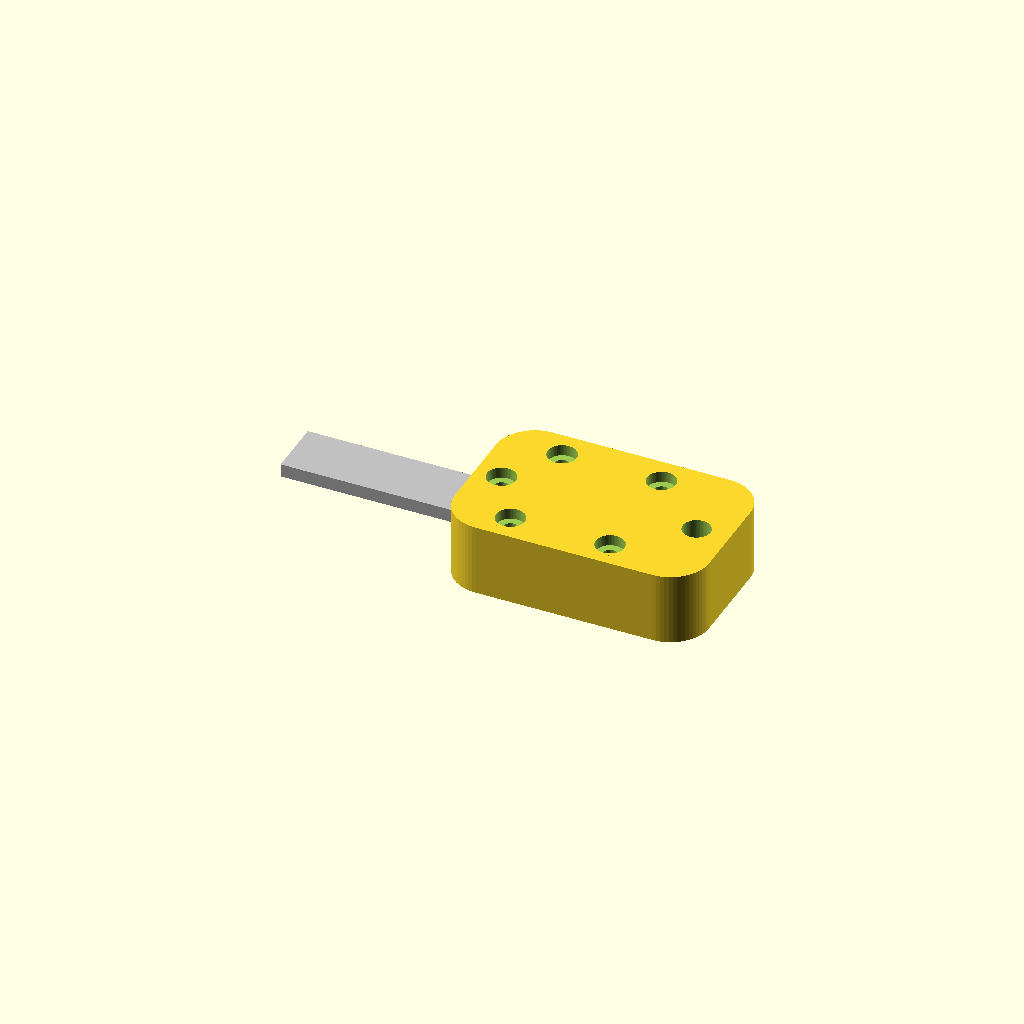
Cell 1 — every parameter at its default value.
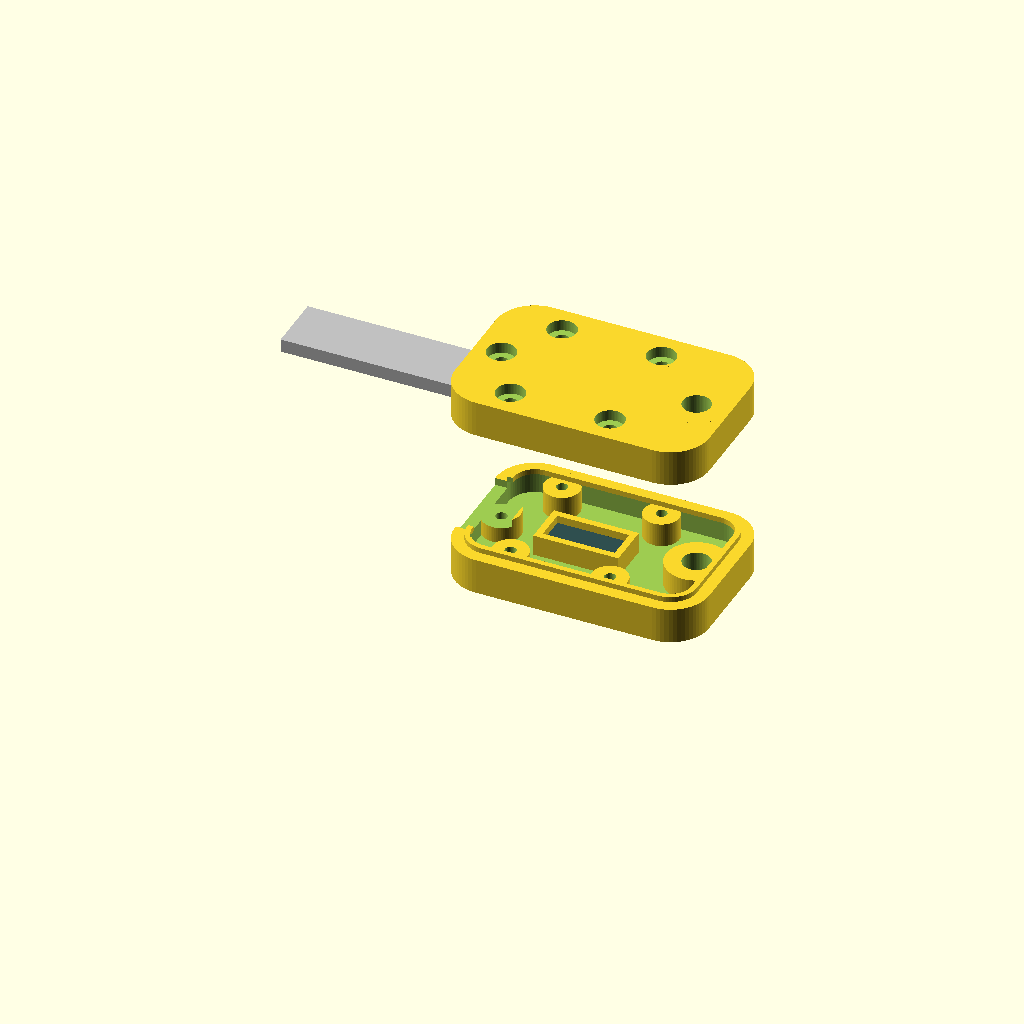
Cell 2: render_mode = "assembly_open" (everything else at default).
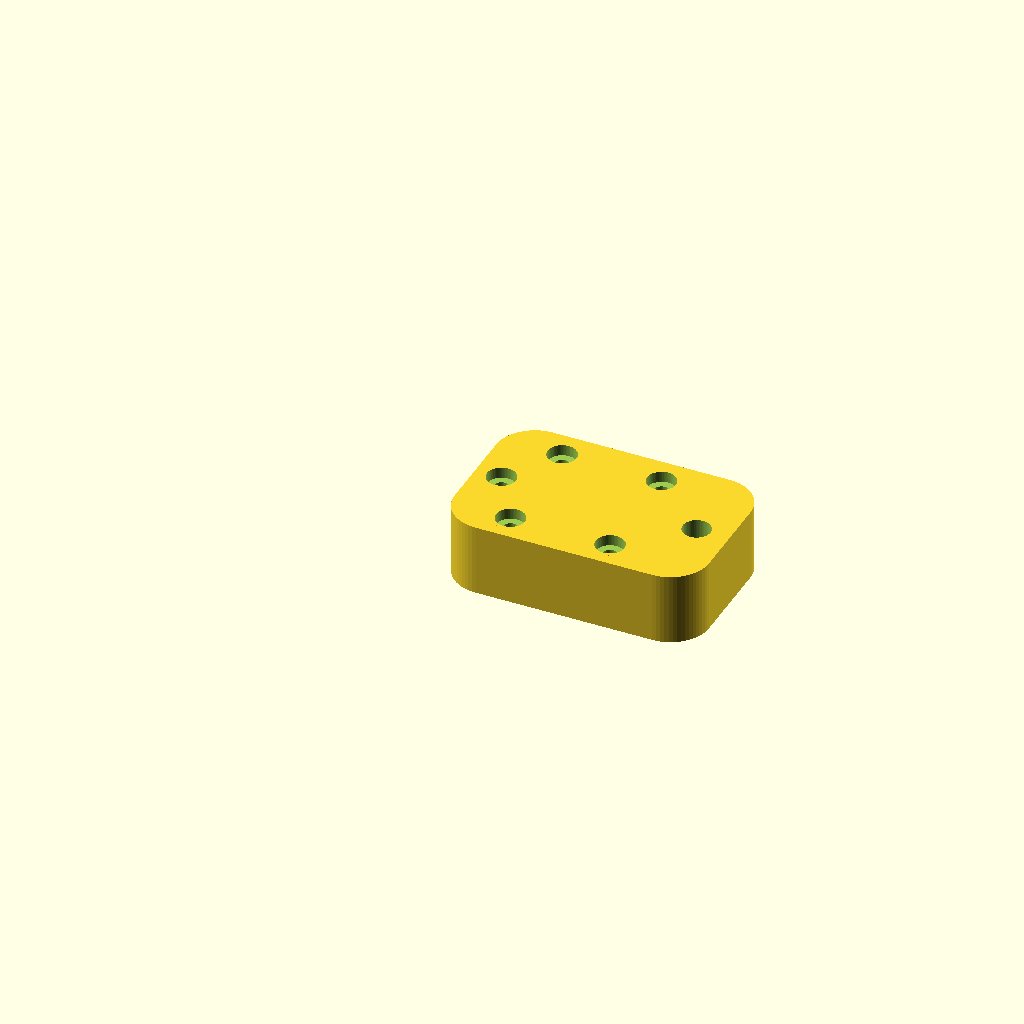
Cell 3 — show_blade_reference set to false, the other parameters unchanged.
One fixed orthographic camera (rotation 55°, 0°, 25°; colour scheme Cornfield) for every cell.
Source of the model, cad/renault_logan_key.scad:
// ============================================================================
// Renault Logan key shell — parametric model
// Phase 1: shell that accepts the mechanical key blade (with its factory
//          shoulder) and a PCF7936 immobilizer transponder chip.
// Phase 2 (not yet implemented): cavity for a Pharaon V16i alarm remote
//          ("teardrop" style fob) inside the same shell.
//
// Renders two halves ("top_shell" / "bottom_shell") that are joined with
// small self-tapping screws through printed bosses. The shells are split
// along a horizontal parting plane at mid-thickness so that all internal
// cavities (blade channel, chip nest, keyring hole) can be printed without
// supports — each half is just a shallow open tray built independently
// (not boolean-cut from a shared solid), which keeps the CGAL geometry
// manifold. Both halves print flat-side down (render_mode="top" reorients
// the top shell for printing; its assembled orientation is used only
// inside assembly()/assembly_open()).
//
// Blade retention (like OEM VAC-style keys): the blade is inserted fully
// into the shell -- its factory shoulder (wider than the blade) drops into
// a captured pocket so it can't be pulled back out -- and then bolted
// through the shoulder's factory hole with a screw threading into a boss
// in the bottom half, exactly like the factory-original key.
//
// The PCF7936 chip sits in a low-walled nest molded into the bottom half's
// floor (see immobilizer_nest()) -- drop the chip in before closing the lid.
//
// IMPORTANT — measure your own blank before printing:
// The blade/shoulder dimensions below are estimates for the Renault/Dacia
// NE73 / VA2 / VAC102 blade family. The PCF7936 nest dimensions are based
// on the NXP SOT385-1 package datasheet outline (~12 x 5 x 2mm) but clone
// chips vary -- measure yours. None of this is confirmed against a
// physical Logan key. Update the "MEASURE YOUR OWN PART" section with
// calipers before printing a final version; the rest of the model follows
// automatically.
//
// Usage:
//   openscad -o top.stl    -D 'render_mode="top"'    renault_logan_key.scad
//   openscad -o bottom.stl -D 'render_mode="bottom"' renault_logan_key.scad
//   openscad renault_logan_key.scad   (opens GUI, shows full assembly + refs)
// ============================================================================

/* [Render mode] */
// "assembly"        - both shells + reference blade/transponder, for viewing
// "assembly_open"   - same, but pulled apart along Z for inspection
// "top"             - top shell only (for STL export)
// "bottom"          - bottom shell only (for STL export)
// "blade_reference" - just the reference blade/shoulder solid
render_mode = "assembly"; // ["assembly","assembly_open","top","bottom","blade_reference"]

show_blade_reference        = true;
show_immobilizer_reference  = true;

$fn = 64;

// ============================================================================
// MEASURE YOUR OWN PART — replace with calipers on the actual Logan blank
// ============================================================================

// --- Mechanical key blade (NE73 / VA2 / VAC102 family — estimate) ---
blade_length     = 35;    // shoulder to tip
blade_width      = 10.5;  // widest part of the cut blade
blade_thickness  = 2.4;   // steel stock thickness

// --- Factory shoulder (the wider flat section between blade and old head) ---
shoulder_length    = 5;     // along key axis
shoulder_width     = 15;    // wider than the blade -> forms a retention step
shoulder_thickness = 2.4;   // usually same stock as the blade

// --- Immobilizer transponder: PCF7936 ("ID46"), a flat "stick" module,
// NXP package SOT385-1, ~12 x 5 x 2mm (per NXP datasheet). Not a glass
// capsule -- measure your actual chip if it's a different clone/package.
immobilizer_length    = 13;   // chip length + clearance
immobilizer_width     = 5.6;  // chip width + clearance
immobilizer_thickness = 2.4;  // chip thickness + clearance
immobilizer_offset    = 20;   // distance of nest center from front face (X)

// --- Assembly fit clearance applied to blade/shoulder pocket ---
fit_clearance = 0.3;

// ============================================================================
// Head shell envelope (adjust freely — this is the printed part)
// ============================================================================

head_length    = 46;   // front (blade side) to back
head_width     = 30;
head_height    = 13;   // total assembled thickness
wall_thickness = 2.2;
corner_radius  = 7;

split_z = head_height / 2;  // parting plane

// --- Keyring ---
keyring_hole_dia = 5;
keyring_boss_dia = 11;
keyring_offset   = 40; // from front face; leaves 6mm to the back edge

// --- Screw bosses (assembly screws through top shell into bottom shell) ---
// Sized for M2.5 self-tapping screws — adjust to whatever hardware you have.
screw_boss_dia   = 6.4;
screw_pilot_dia  = 2.0;  // bottom half: self-tap pilot hole
screw_clear_dia  = 2.6;  // top half: clearance hole for the screw shank
screw_head_dia   = 5.2;  // top half: counterbore for the screw head
screw_head_depth = 2.0;
screw_x_positions = [11, 29]; // offsets from front face
screw_y_offset     = head_width/2 - 5;

// --- Blade retaining screw (like OEM VAC-style keys: the blade is inserted
// fully into the shell and bolted through its factory shoulder hole so it
// can't be pulled back out). Uses the same hardware as the assembly screws
// above; only the boss diameter is separate since it has to fit inside the
// shoulder pocket. Align blade_screw_offset with the actual hole in your
// blade's shoulder (the hole itself is in the metal blade -- nothing to cut
// there, this only sizes/positions the plastic pilot and clearance holes).
use_blade_screw     = true;
blade_screw_boss_dia = 7.0;
blade_screw_offset   = wall_thickness + shoulder_length/2; // from front face

// --- Alignment lip around the parting line ---
lip_thickness = 1.0;
lip_depth     = 1.0;

// Small overlap added to every internal boolean cut so that cut faces never
// land exactly flush on another face (avoids CGAL coincident-plane / non-
// manifold artifacts). Purely numerical, has no visible effect on the part.
eps = 0.05;

// ============================================================================
// Helpers
// ============================================================================

module rounded_rect(l, w, r) {
    rr = min(r, l/2 - 0.01, w/2 - 0.01);
    hull() {
        for (x = [-1, 1], y = [-1, 1])
            translate([x*(l/2 - rr), y*(w/2 - rr)]) circle(r = rr);
    }
}

module rounded_box(l, w, h, r) {
    linear_extrude(height = h) rounded_rect(l, w, r);
}

// ============================================================================
// Reference geometry (NOT for printing — for fit-checking only)
// ============================================================================

// Blade + shoulder envelope, positioned so the shoulder is fully inserted
// into the shell's shoulder pocket (X in [wall_thickness, wall_thickness +
// shoulder_length], i.e. just inside the front face) and the blade continues
// further in -X, sticking out through the front face at X=0. Vertically
// centered on the parting plane (Z = split_z), matching the cavities below.
module blade_reference() {
    color("silver") {
        translate([wall_thickness - blade_length, -blade_width/2, split_z - blade_thickness/2])
            cube([blade_length, blade_width, blade_thickness]);
        translate([wall_thickness, -shoulder_width/2, split_z - shoulder_thickness/2])
            cube([shoulder_length, shoulder_width, shoulder_thickness]);
        if (use_blade_screw)
            translate([blade_screw_offset, 0, split_z - shoulder_thickness/2 - 1])
                cylinder(d = screw_clear_dia, h = shoulder_thickness + 2);
    }
}

// PCF7936 ("ID46") transponder — the real chip ships as a flat rectangular
// "stick" module (NXP package SOT385-1, ~12 x 5 x 2mm), not a glass capsule.
// Shown resting in its floor nest (see immobilizer_nest() below).
module immobilizer_reference() {
    color("darkslategray")
        translate([immobilizer_offset - immobilizer_length/2, -immobilizer_width/2, wall_thickness])
            cube([immobilizer_length, immobilizer_width, immobilizer_thickness]);
}

// ============================================================================
// Cavities, expressed in GLOBAL coordinates (X: 0 at front face, positive
// into the head; Z: 0 at the bottom outer face, split_z at the parting
// plane). Each half module below translates these into its own local frame.
// ============================================================================

module blade_slot_cavity_global() {
    bw = blade_width + fit_clearance;
    bt = blade_thickness + fit_clearance;
    sw = shoulder_width + fit_clearance;
    st = shoulder_thickness + fit_clearance;

    // narrow channel through the front wall (blade passes through here)
    translate([-1, -bw/2, split_z - bt/2])
        cube([wall_thickness + 1 + eps, bw, bt]);

    // wider pocket just inside the wall that captures the shoulder step
    translate([-eps, -sw/2, split_z - st/2])
        cube([wall_thickness + shoulder_length + fit_clearance + eps, sw, st]);
}

module keyring_hole_global() {
    translate([keyring_offset, 0, -1])
        cylinder(d = keyring_hole_dia, h = head_height + 2);
}

// Low retaining wall standing on the bottom floor, forming a snug pocket
// for the flat PCF7936 module. Added (not subtracted) directly in
// bottom_shell() — this is the "where do I insert the chip" feature.
module immobilizer_nest() {
    nest_wall   = 1.2;
    nest_height = min(immobilizer_thickness + 1.5, split_z - wall_thickness - 0.5);
    translate([immobilizer_offset, 0, wall_thickness])
        linear_extrude(height = nest_height)
            difference() {
                square([immobilizer_length + 2*nest_wall, immobilizer_width + 2*nest_wall], center = true);
                square([immobilizer_length, immobilizer_width], center = true);
            }
}

// ============================================================================
// Independent tray halves.
// bottom = true  -> spans global Z [0, split_z], open at the top (parting) face
// bottom = false -> spans global Z [split_z, head_height], open at the bottom face
// ============================================================================

module tray_box(bottom) {
    h = bottom ? split_z : head_height - split_z;
    translate([head_length/2, 0, 0]) rounded_box(head_length, head_width, h, corner_radius);
}

// Boss pillars are unioned in AFTER the interior is hollowed out (see
// bottom_shell()/top_shell()) so they stand full-height inside the empty
// interior instead of being chopped down to the floor/ceiling thickness by
// the hollow subtraction.
module tray_bosses(bottom) {
    h = bottom ? split_z : head_height - split_z;
    translate([keyring_offset, 0, 0]) cylinder(d = keyring_boss_dia, h = h);
    for (x = screw_x_positions, y = [-screw_y_offset, screw_y_offset])
        translate([x, y, 0]) cylinder(d = screw_boss_dia, h = h);
    if (use_blade_screw)
        translate([blade_screw_offset, 0, 0]) cylinder(d = blade_screw_boss_dia, h = h);
}

module tray_hollow(bottom) {
    h = bottom ? split_z : head_height - split_z;
    ir = max(corner_radius - wall_thickness, 0.5);
    if (bottom)
        translate([head_length/2, 0, wall_thickness])
            rounded_box(head_length - 2*wall_thickness, head_width - 2*wall_thickness,
                        h - wall_thickness + eps, ir);
    else
        translate([head_length/2, 0, -eps])
            rounded_box(head_length - 2*wall_thickness, head_width - 2*wall_thickness,
                        h - wall_thickness + eps, ir);
}

// Protruding alignment lip (added on the bottom half's open face) /
// matching groove (removed from the top half's open face).
module lip_profile() {
    ir = max(corner_radius - wall_thickness, 0.5);
    difference() {
        rounded_rect(head_length - 2*wall_thickness, head_width - 2*wall_thickness, ir);
        rounded_rect(head_length - 2*(wall_thickness + lip_thickness),
                     head_width  - 2*(wall_thickness + lip_thickness),
                     max(ir - lip_thickness, 0.3));
    }
}

module bottom_shell() {
    difference() {
        union() {
            difference() {
                tray_box(true);
                tray_hollow(true);
            }
            tray_bosses(true);
            immobilizer_nest();
            // protruding lip at the open (top) face
            translate([head_length/2, 0, split_z - eps])
                linear_extrude(height = lip_depth) lip_profile();
        }
        blade_slot_cavity_global();
        keyring_hole_global();
        // self-tap pilot holes for the assembly screws
        for (x = screw_x_positions, y = [-screw_y_offset, screw_y_offset])
            translate([x, y, -1]) cylinder(d = screw_pilot_dia, h = split_z + 2);
        // self-tap pilot hole for the blade retaining screw
        if (use_blade_screw)
            translate([blade_screw_offset, 0, -1]) cylinder(d = screw_pilot_dia, h = split_z + 2);
    }
}

module top_shell() {
    zshift = split_z;
    translate([0, 0, zshift])
    difference() {
        union() {
            difference() {
                tray_box(false);
                tray_hollow(false);
            }
            tray_bosses(false);
        }
        translate([0, 0, -zshift]) blade_slot_cavity_global();
        translate([0, 0, -zshift]) keyring_hole_global();
        // groove matching the bottom half's alignment lip (slightly larger
        // for clearance on both the inner and outer edge of the lip)
        translate([head_length/2, 0, -eps])
            linear_extrude(height = lip_depth + eps)
                offset(delta = fit_clearance) lip_profile();
        // clearance holes + counterbores for the assembly screws
        for (x = screw_x_positions, y = [-screw_y_offset, screw_y_offset]) {
            translate([x, y, -1])
                cylinder(d = screw_clear_dia, h = head_height - split_z + 2);
            translate([x, y, head_height - split_z - screw_head_depth])
                cylinder(d = screw_head_dia, h = screw_head_depth + 1);
        }
        // clearance hole + counterbore for the blade retaining screw
        if (use_blade_screw) {
            translate([blade_screw_offset, 0, -1])
                cylinder(d = screw_clear_dia, h = head_height - split_z + 2);
            translate([blade_screw_offset, 0, head_height - split_z - screw_head_depth])
                cylinder(d = screw_head_dia, h = screw_head_depth + 1);
        }
    }
}

// ============================================================================
// Assembly / output
// ============================================================================

module assembly(explode = 0) {
    bottom_shell();
    translate([0, 0, explode]) top_shell();
    if (show_blade_reference)
        translate([0, 0, explode]) blade_reference();
    // the chip nest lives entirely in the bottom half's floor, so the
    // reference chip stays put (doesn't travel with the top half) when exploded
    if (show_immobilizer_reference)
        immobilizer_reference();
}

// Top shell, reoriented flat-side down (as printed), instead of its
// assembled position (flat-side up). Use this for STL export / standalone
// viewing; assembly()/assembly_open() use top_shell() directly so the two
// halves stay correctly aligned relative to each other.
module top_shell_print() {
    translate([0, 0, head_height]) mirror([0, 0, 1]) top_shell();
}

if (render_mode == "assembly") {
    assembly(0);
} else if (render_mode == "assembly_open") {
    assembly(25);
} else if (render_mode == "top") {
    top_shell_print();
} else if (render_mode == "bottom") {
    bottom_shell();
} else if (render_mode == "blade_reference") {
    blade_reference();
}
Parameter table extracted from the source (name, type, default, range or options):
render_mode: string, default "assembly", options "assembly", "assembly_open", "top", "bottom", "blade_reference"
show_blade_reference: bool, default true
show_immobilizer_reference: bool, default true
blade_length: number, default 35
blade_width: number, default 10.5
blade_thickness: number, default 2.4
shoulder_length: number, default 5
shoulder_width: number, default 15
shoulder_thickness: number, default 2.4
immobilizer_length: number, default 13
immobilizer_width: number, default 5.6
immobilizer_thickness: number, default 2.4
immobilizer_offset: number, default 20
fit_clearance: number, default 0.3
head_length: number, default 46
head_width: number, default 30
head_height: number, default 13
wall_thickness: number, default 2.2
corner_radius: number, default 7
keyring_hole_dia: number, default 5
keyring_boss_dia: number, default 11
keyring_offset: number, default 40
screw_boss_dia: number, default 6.4
screw_pilot_dia: number, default 2
screw_clear_dia: number, default 2.6
screw_head_dia: number, default 5.2
screw_head_depth: number, default 2
screw_x_positions: vector, default [11, 29]
use_blade_screw: bool, default true
blade_screw_boss_dia: number, default 7
lip_thickness: number, default 1
lip_depth: number, default 1
eps: number, default 0.05
